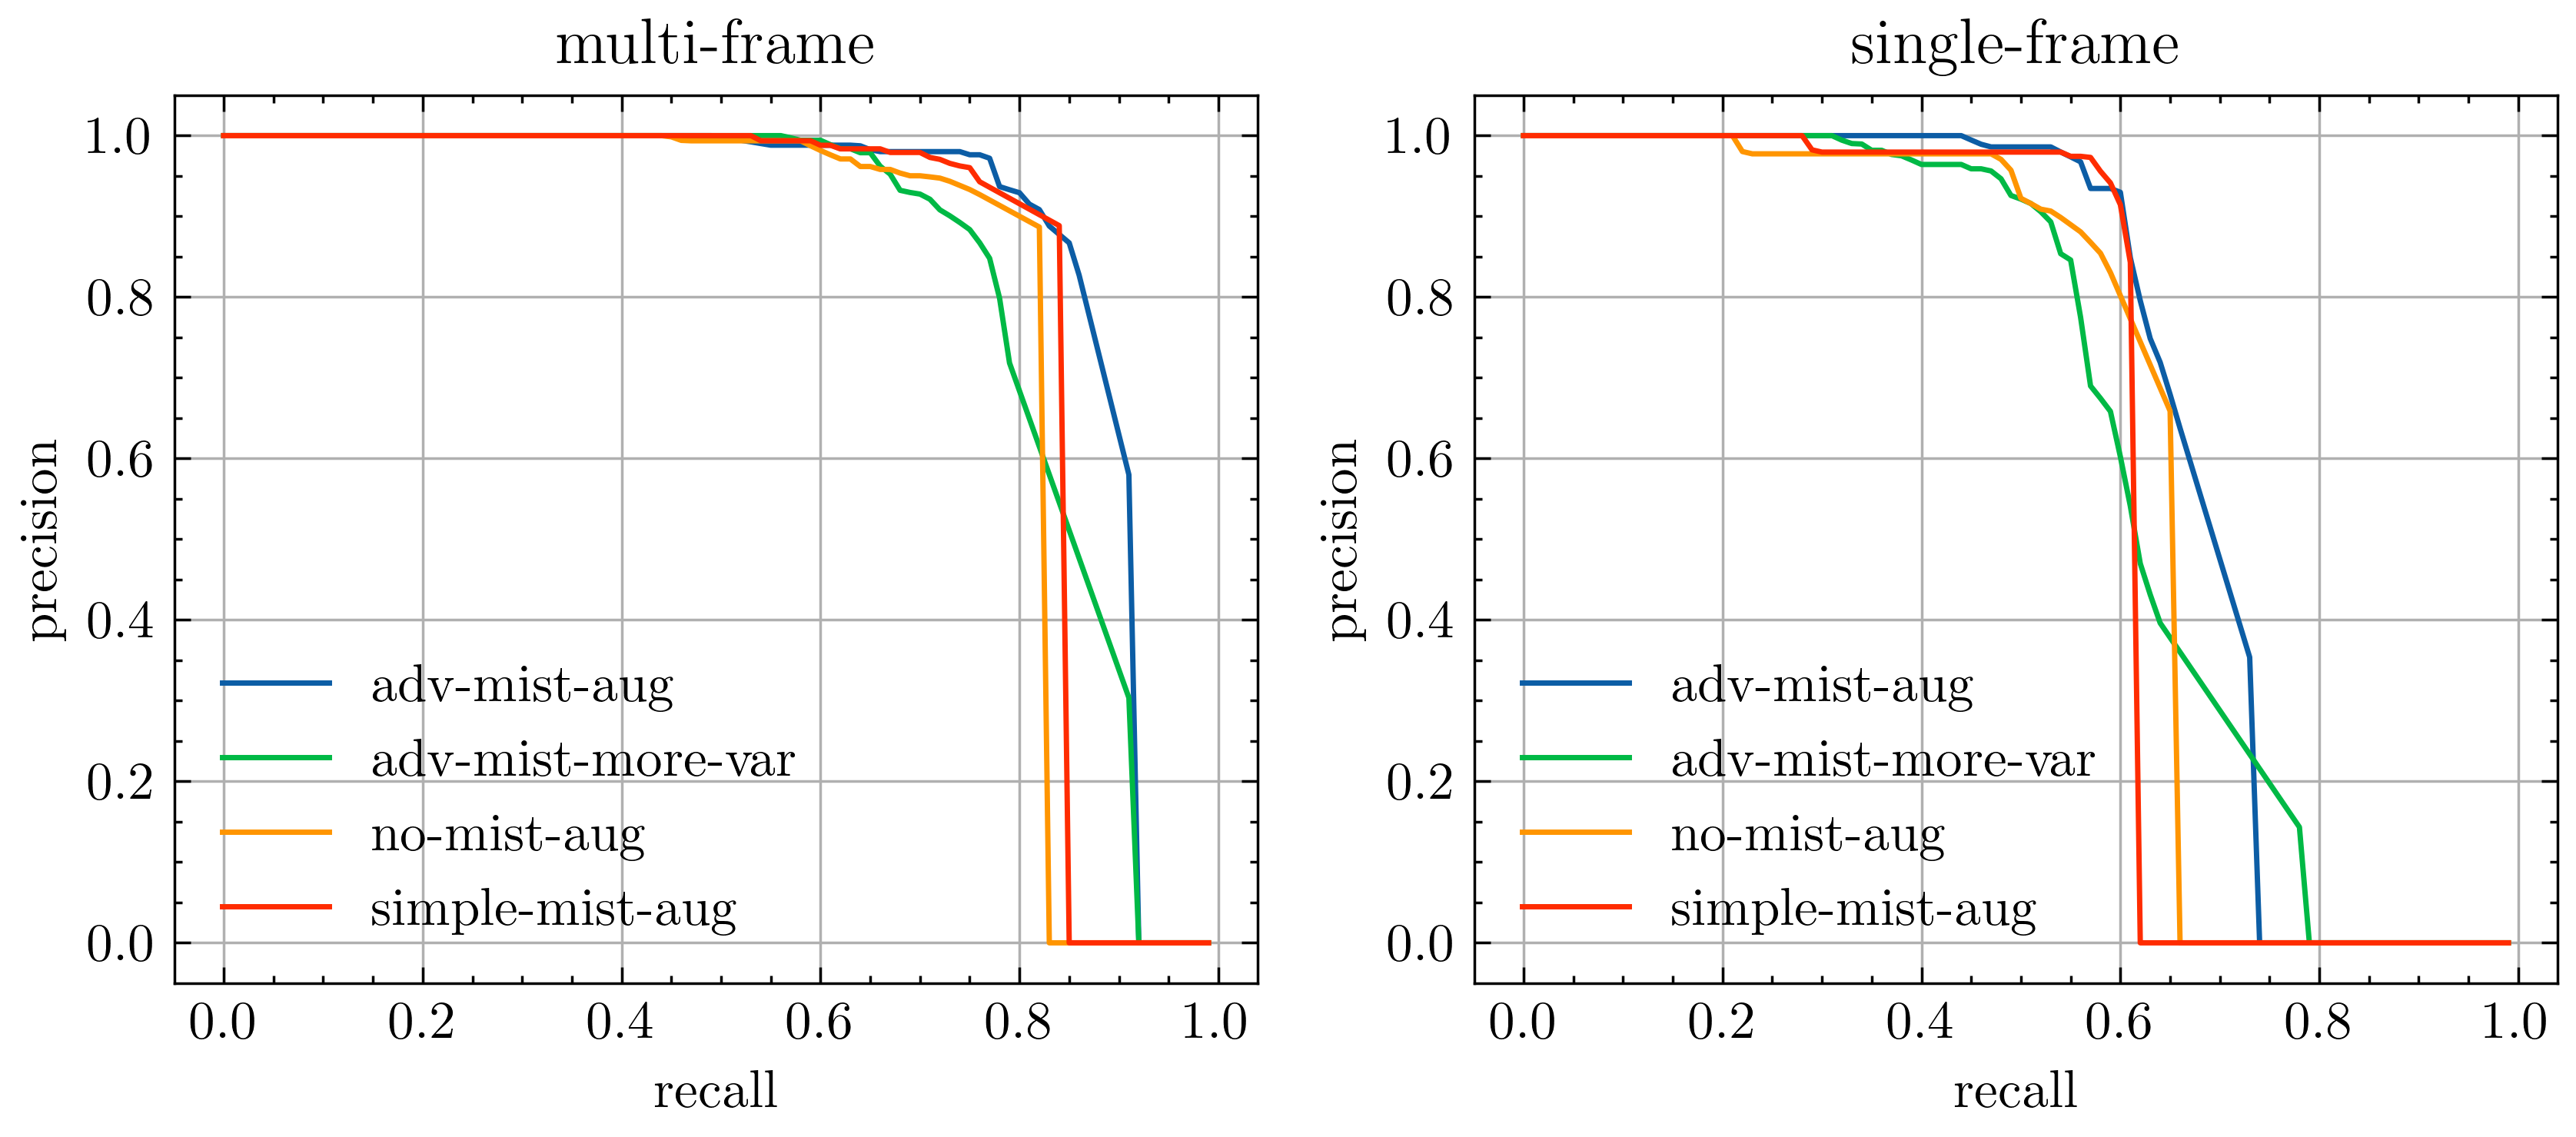

Source data for this figure (header and first rows):
Unnamed: 0, model, recall, precision, model_name, model_type
500, multi-frame-adv-mist-aug, 0.0, 1.0, adv-mist-aug, multi-frame
501, multi-frame-adv-mist-aug, 0.01, 1.0, adv-mist-aug, multi-frame
502, multi-frame-adv-mist-aug, 0.02, 1.0, adv-mist-aug, multi-frame
503, multi-frame-adv-mist-aug, 0.03, 1.0, adv-mist-aug, multi-frame
504, multi-frame-adv-mist-aug, 0.04, 1.0, adv-mist-aug, multi-frame
505, multi-frame-adv-mist-aug, 0.05, 1.0, adv-mist-aug, multi-frame
506, multi-frame-adv-mist-aug, 0.06, 1.0, adv-mist-aug, multi-frame
507, multi-frame-adv-mist-aug, 0.07, 1.0, adv-mist-aug, multi-frame
508, multi-frame-adv-mist-aug, 0.08, 1.0, adv-mist-aug, multi-frame
509, multi-frame-adv-mist-aug, 0.09, 1.0, adv-mist-aug, multi-frame
510, multi-frame-adv-mist-aug, 0.1, 1.0, adv-mist-aug, multi-frame
511, multi-frame-adv-mist-aug, 0.11, 1.0, adv-mist-aug, multi-frame
512, multi-frame-adv-mist-aug, 0.12, 1.0, adv-mist-aug, multi-frame
513, multi-frame-adv-mist-aug, 0.13, 1.0, adv-mist-aug, multi-frame
514, multi-frame-adv-mist-aug, 0.14, 1.0, adv-mist-aug, multi-frame
515, multi-frame-adv-mist-aug, 0.15, 1.0, adv-mist-aug, multi-frame
516, multi-frame-adv-mist-aug, 0.16, 1.0, adv-mist-aug, multi-frame
517, multi-frame-adv-mist-aug, 0.17, 1.0, adv-mist-aug, multi-frame
518, multi-frame-adv-mist-aug, 0.18, 1.0, adv-mist-aug, multi-frame
519, multi-frame-adv-mist-aug, 0.19, 1.0, adv-mist-aug, multi-frame
520, multi-frame-adv-mist-aug, 0.2, 1.0, adv-mist-aug, multi-frame
521, multi-frame-adv-mist-aug, 0.21, 1.0, adv-mist-aug, multi-frame
522, multi-frame-adv-mist-aug, 0.22, 1.0, adv-mist-aug, multi-frame
523, multi-frame-adv-mist-aug, 0.23, 1.0, adv-mist-aug, multi-frame
524, multi-frame-adv-mist-aug, 0.24, 1.0, adv-mist-aug, multi-frame
525, multi-frame-adv-mist-aug, 0.25, 1.0, adv-mist-aug, multi-frame
526, multi-frame-adv-mist-aug, 0.26, 1.0, adv-mist-aug, multi-frame
527, multi-frame-adv-mist-aug, 0.27, 1.0, adv-mist-aug, multi-frame
528, multi-frame-adv-mist-aug, 0.28, 1.0, adv-mist-aug, multi-frame
529, multi-frame-adv-mist-aug, 0.29, 1.0, adv-mist-aug, multi-frame
530, multi-frame-adv-mist-aug, 0.3, 1.0, adv-mist-aug, multi-frame
531, multi-frame-adv-mist-aug, 0.31, 1.0, adv-mist-aug, multi-frame
532, multi-frame-adv-mist-aug, 0.32, 1.0, adv-mist-aug, multi-frame
533, multi-frame-adv-mist-aug, 0.33, 1.0, adv-mist-aug, multi-frame
534, multi-frame-adv-mist-aug, 0.34, 1.0, adv-mist-aug, multi-frame
535, multi-frame-adv-mist-aug, 0.35, 1.0, adv-mist-aug, multi-frame
536, multi-frame-adv-mist-aug, 0.36, 1.0, adv-mist-aug, multi-frame
537, multi-frame-adv-mist-aug, 0.37, 1.0, adv-mist-aug, multi-frame
538, multi-frame-adv-mist-aug, 0.38, 1.0, adv-mist-aug, multi-frame
539, multi-frame-adv-mist-aug, 0.39, 1.0, adv-mist-aug, multi-frame
540, multi-frame-adv-mist-aug, 0.4, 1.0, adv-mist-aug, multi-frame
541, multi-frame-adv-mist-aug, 0.41, 1.0, adv-mist-aug, multi-frame
542, multi-frame-adv-mist-aug, 0.42, 1.0, adv-mist-aug, multi-frame
543, multi-frame-adv-mist-aug, 0.43, 1.0, adv-mist-aug, multi-frame
544, multi-frame-adv-mist-aug, 0.44, 1.0, adv-mist-aug, multi-frame
545, multi-frame-adv-mist-aug, 0.45, 1.0, adv-mist-aug, multi-frame
546, multi-frame-adv-mist-aug, 0.46, 1.0, adv-mist-aug, multi-frame
547, multi-frame-adv-mist-aug, 0.47, 1.0, adv-mist-aug, multi-frame
548, multi-frame-adv-mist-aug, 0.48, 1.0, adv-mist-aug, multi-frame
549, multi-frame-adv-mist-aug, 0.49, 1.0, adv-mist-aug, multi-frame
550, multi-frame-adv-mist-aug, 0.5, 0.9982, adv-mist-aug, multi-frame
551, multi-frame-adv-mist-aug, 0.51, 0.9962, adv-mist-aug, multi-frame
552, multi-frame-adv-mist-aug, 0.52, 0.9943, adv-mist-aug, multi-frame
553, multi-frame-adv-mist-aug, 0.53, 0.9923, adv-mist-aug, multi-frame
554, multi-frame-adv-mist-aug, 0.54, 0.9902, adv-mist-aug, multi-frame
555, multi-frame-adv-mist-aug, 0.55, 0.9882, adv-mist-aug, multi-frame
556, multi-frame-adv-mist-aug, 0.56, 0.9882, adv-mist-aug, multi-frame
557, multi-frame-adv-mist-aug, 0.57, 0.9882, adv-mist-aug, multi-frame
558, multi-frame-adv-mist-aug, 0.58, 0.9882, adv-mist-aug, multi-frame
559, multi-frame-adv-mist-aug, 0.59, 0.9882, adv-mist-aug, multi-frame
... 740 more rows
